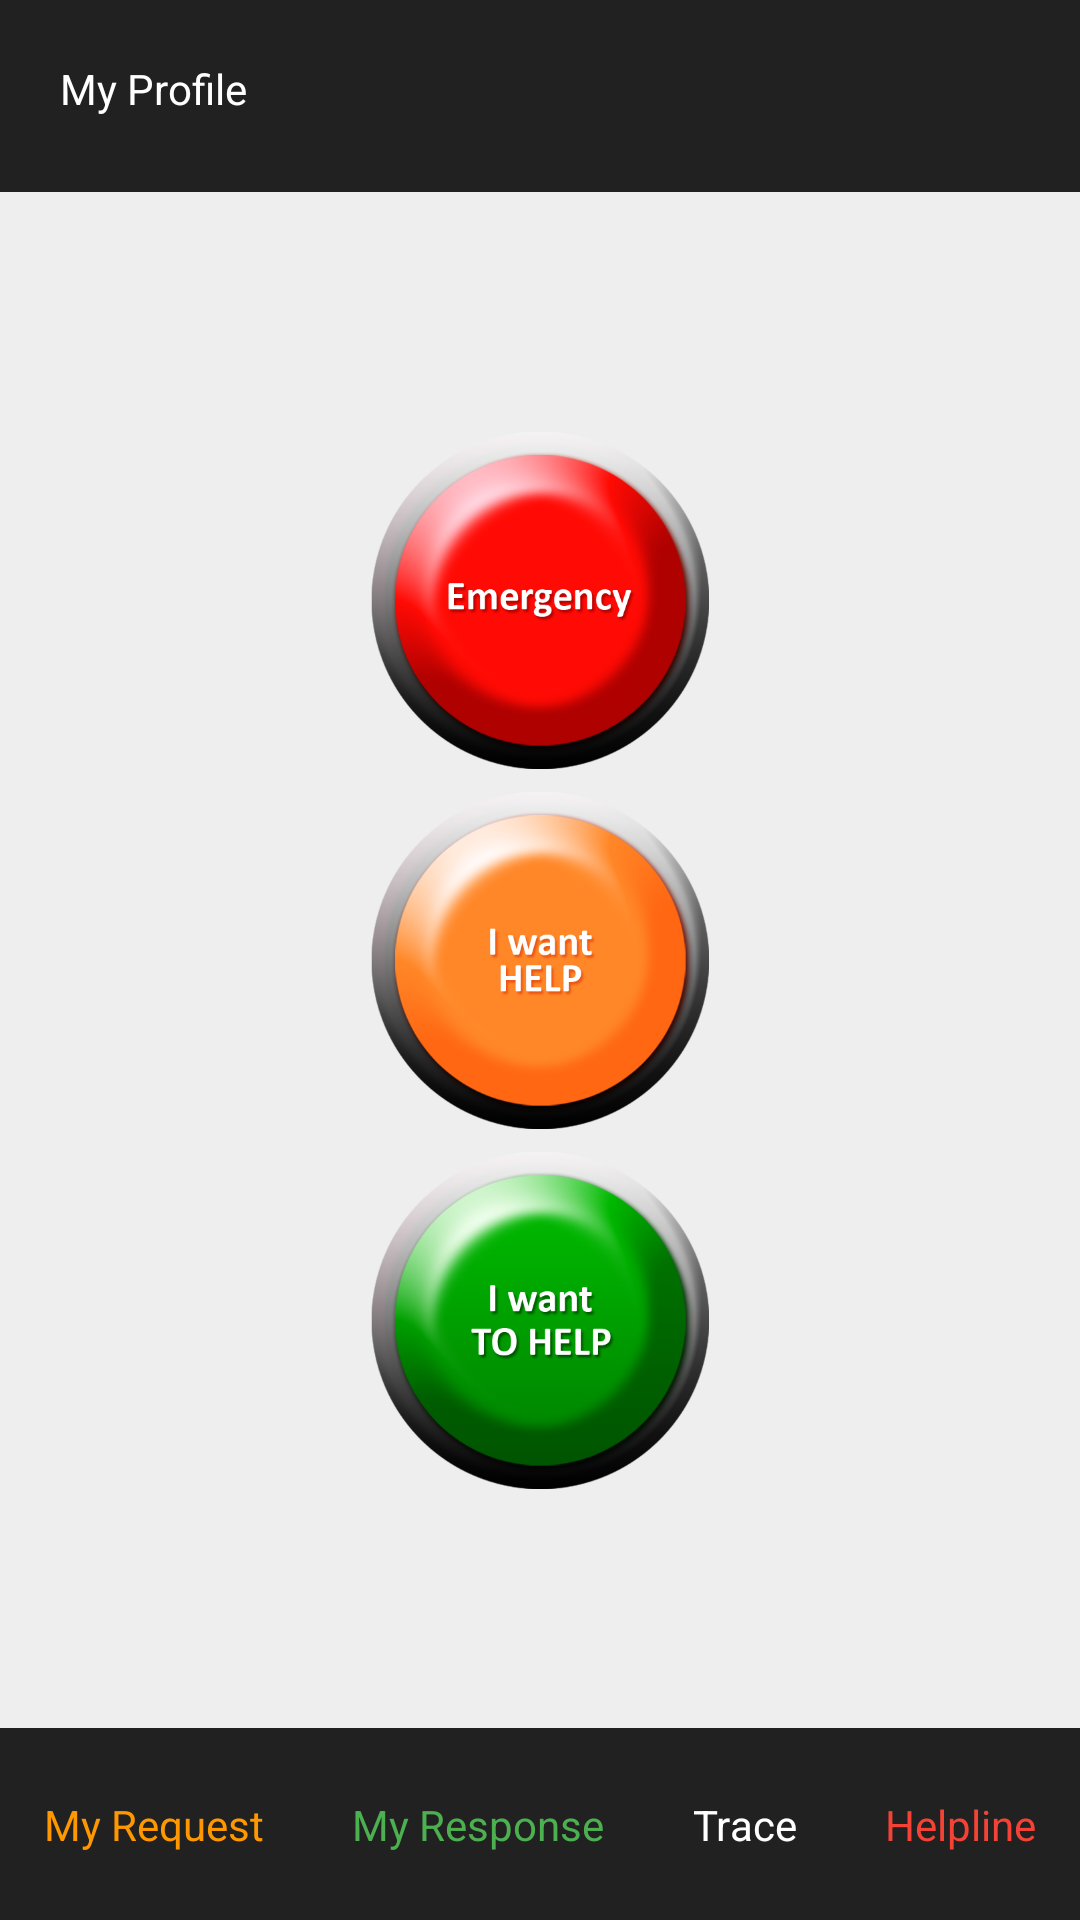

Here is an Android app screen rendered from its layout file. Give the layout XML and the strings, colors and styles it references.
<!-- AndroidManifest.xml: application theme AppThem -->
<!-- res/layout/activity_home.xml -->
<?xml version="1.0" encoding="utf-8"?>
<LinearLayout xmlns:android="http://schemas.android.com/apk/res/android"
    xmlns:app="http://schemas.android.com/apk/res-auto"
    xmlns:tools="http://schemas.android.com/tools"
    android:layout_width="match_parent"
    android:layout_height="fill_parent"
    android:background="#EEEEEE"
    android:orientation="vertical"
    android:weightSum="1.0"
    tools:context="com.technova.help.HomeActivity">


    <RelativeLayout
        android:layout_width="match_parent"
        android:layout_height="match_parent"
        android:layout_weight=".45"
        android:background="#212121">

        <ImageButton
            android:id="@+id/ibProfile"
            android:layout_width="50dp"
            android:layout_height="50dp"
            android:layout_alignParentLeft="true"
            android:layout_alignParentStart="true"
            android:layout_centerVertical="true"
            android:layout_marginLeft="17dp"
            android:layout_marginStart="17dp"
            android:background="@drawable/profile"
            android:visibility="gone" />

        <ImageButton
            android:id="@+id/ibSatisfied"
            android:layout_width="50dp"
            android:layout_height="50dp"
            android:layout_alignParentEnd="true"
            android:layout_alignParentRight="true"
            android:layout_alignTop="@+id/ibCreateGroup"
            android:layout_marginEnd="17dp"
            android:layout_marginRight="17dp"
            android:background="@drawable/satisfied"
            android:visibility="invisible" />

        <ImageButton
            android:layout_width="50dp"
            android:layout_height="50dp"
            android:layout_alignParentLeft="true"
            android:layout_alignParentStart="true"
            android:layout_alignTop="@+id/ibCreateGroup"
            android:layout_marginLeft="17dp"
            android:layout_marginStart="17dp"
            android:background="@drawable/profile"
            android:visibility="gone" />

        <TextView
            android:id="@+id/ib_Home_Fire"
            android:layout_width="wrap_content"
            android:layout_height="wrap_content"
            android:layout_alignParentLeft="true"
            android:layout_alignParentStart="true"
            android:layout_alignTop="@+id/ibCreateGroup"
            android:layout_marginLeft="20dp"
            android:layout_marginStart="20dp"
            android:layout_marginTop="20dp"
            android:text="My Profile"
            android:textColor="#FFF" />


    </RelativeLayout>

    <LinearLayout
        android:layout_width="match_parent"
        android:layout_height="match_parent"
        android:layout_weight=".10"
        android:orientation="vertical"
        android:weightSum="1.0">

        <LinearLayout
            android:layout_width="match_parent"
            android:layout_height="match_parent"
            android:gravity="center"
            android:orientation="vertical">

            <RelativeLayout
                android:layout_width="120dp"
                android:layout_height="120dp">

                <ImageButton
                    android:id="@+id/ibEmergency"
                    android:layout_width="120dp"
                    android:layout_height="120dp"
                    android:layout_margin="3dp"
                    android:background="@drawable/home_emergency" />

                <ImageView
                    android:layout_width="40dp"
                    android:layout_height="40dp"
                    android:layout_marginLeft="80dp"
                    android:background="@drawable/i_icon"
                    android:visibility="gone" />
            </RelativeLayout>

            <RelativeLayout
                android:layout_width="120dp"
                android:layout_height="120dp">

                <ImageButton
                    android:id="@+id/imageButtonAskHelp"
                    android:layout_width="120dp"
                    android:layout_height="120dp"
                    android:layout_margin="3dp"
                    android:background="@drawable/home_ask_help" />

                <ImageView
                    android:layout_width="40dp"
                    android:layout_height="40dp"
                    android:layout_marginLeft="80dp"
                    android:background="@drawable/i_icon"
                    android:visibility="gone" />
            </RelativeLayout>


            <RelativeLayout
                android:layout_width="120dp"
                android:layout_height="120dp">

                <ImageButton
                    android:id="@+id/imageButtonGiveHelp"
                    android:layout_width="120dp"
                    android:layout_height="120dp"
                    android:layout_margin="3dp"
                    android:background="@drawable/home_give_help" />

                <ImageView
                    android:layout_width="40dp"
                    android:layout_height="40dp"
                    android:layout_marginLeft="80dp"
                    android:background="@drawable/i_icon"
                    android:visibility="gone" />

                <TextView
                    android:id="@+id/textViewHomeGreenButtonAbove"
                    android:layout_width="40dp"
                    android:layout_height="40dp"
                    android:layout_marginLeft="70dp"
                    android:gravity="center"
                    android:text="0"
                    android:textColor="#FFF"
                    android:textStyle="bold"
                    android:visibility="gone" />
            </RelativeLayout>


        </LinearLayout>
    </LinearLayout>

    <LinearLayout
        android:layout_width="match_parent"
        android:layout_height="match_parent"
        android:layout_weight=".45"
        android:background="#212121"
        android:weightSum="4">


        <LinearLayout
            android:layout_width="wrap_content"
            android:layout_height="match_parent"
            android:layout_weight="1"
            android:gravity="center"
            android:orientation="vertical">

            <ImageButton
                android:layout_width="50dp"
                android:layout_height="50dp"
                android:background="@drawable/home_request"
                android:visibility="gone" />

            <TextView
                android:id="@+id/ib_Home_Ambulance"
                android:layout_width="match_parent"
                android:layout_height="wrap_content"
                android:gravity="center"
                android:padding="10dp"
                android:text="My Request"
                android:textColor="#FF9800" />
        </LinearLayout>

        <LinearLayout
            android:layout_width="wrap_content"
            android:layout_height="match_parent"
            android:layout_weight="1"
            android:gravity="center"
            android:orientation="vertical">

            <ImageButton
                android:layout_width="50dp"
                android:layout_height="50dp"
                android:background="@drawable/response"
                android:visibility="gone" />


            <TextView
                android:id="@+id/ib_Home_Cop"
                android:layout_width="match_parent"
                android:layout_height="wrap_content"
                android:gravity="center"
                android:padding="10dp"
                android:text="My Response"
                android:textColor="#4CAF50" />
        </LinearLayout>

        <LinearLayout
            android:layout_width="wrap_content"
            android:layout_height="match_parent"
            android:layout_weight="1"
            android:gravity="center"
            android:orientation="vertical">

            <ImageButton
                android:layout_width="50dp"
                android:layout_height="50dp"
                android:background="@drawable/follow_me"
                android:visibility="gone" />

            <TextView
                android:id="@+id/ibFollowMe"
                android:layout_width="match_parent"
                android:layout_height="wrap_content"
                android:gravity="center"
                android:padding="10dp"
                android:text="Trace"
                android:textColor="#FFF" />
        </LinearLayout>

        <LinearLayout
            android:layout_width="wrap_content"
            android:layout_height="match_parent"
            android:layout_weight="1"
            android:gravity="center"
            android:orientation="vertical">

            <ImageButton
                android:layout_width="50dp"
                android:layout_height="50dp"
                android:background="@drawable/home_helpline"
                android:visibility="gone" />

            <TextView
                android:id="@+id/ib_Home_911"
                android:layout_width="match_parent"
                android:layout_height="wrap_content"
                android:gravity="center"
                android:padding="10dp"
                android:text="Helpline"
                android:textColor="#F44336" />
        </LinearLayout>

    </LinearLayout>

</LinearLayout>
<!-- resources referenced by this layout -->
<resources>
  <!-- drawable home_ask_help: png bitmap (drawable, 86249 bytes) -->
  <!-- drawable home_emergency: png bitmap (drawable, 89869 bytes) -->
  <!-- drawable home_give_help: png bitmap (drawable, 86557 bytes) -->
  <!-- drawable home_request: png bitmap (drawable, 1403 bytes) -->
  <!-- drawable i_icon: png bitmap (drawable, 1405 bytes) -->
  <!-- drawable profile: png bitmap (drawable, 627 bytes) -->
  <!-- drawable response: png bitmap (drawable, 1972 bytes) -->
  <!-- drawable satisfied: png bitmap (drawable, 6665 bytes) -->
  <style name="AppThem" parent="Theme.AppCompat.Light.NoActionBar">
          
          <item name="colorPrimary">#9E9E9E</item>
          <item name="colorPrimaryDark">#212121</item>
          <item name="colorAccent">#FFFFFF</item>
      </style>
</resources>
